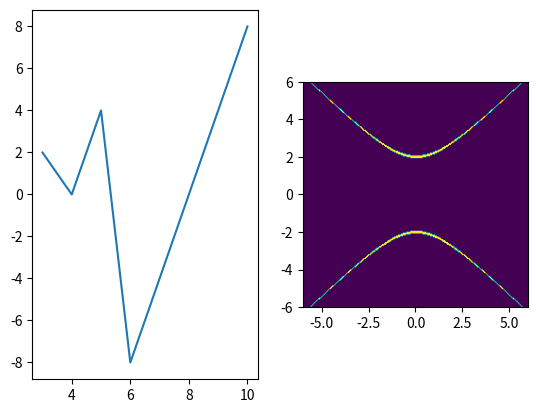

Source code (Python):

import numpy as np
import matplotlib.pyplot as plt
x = np.array([3,4,5,6,10])
y =np.array([1,0,2,-4,4])
plt.subplot(1,2,1)
plt.plot(x,2*y)
#ok now I can plot functions, but to work with Julia sets and the mandelbrot
#I will need to plot functions with two dimension domains( X+iY) outputting
#one dimensional outputs (velocity of divergence or binary value
#denoting convergence)
bnds = [-6.0, 6.0, -6.0, 6.0]
detail =.05
xs = np.arange(bnds[0],bnds[1],detail)
ys = np.arange(bnds[2],bnds[3],detail)
pixWidth =len(xs)
out = np.zeros((pixWidth,pixWidth))
for xi in range(pixWidth):
    for yi in range(pixWidth):
        if abs((xs[xi])**2 - (ys[yi])**2 -4)<.3:
            out[xi,yi]= 1
fig =plt.subplot(1,2,2)
plt.imshow(out, extent=bnds )
plt.show()

